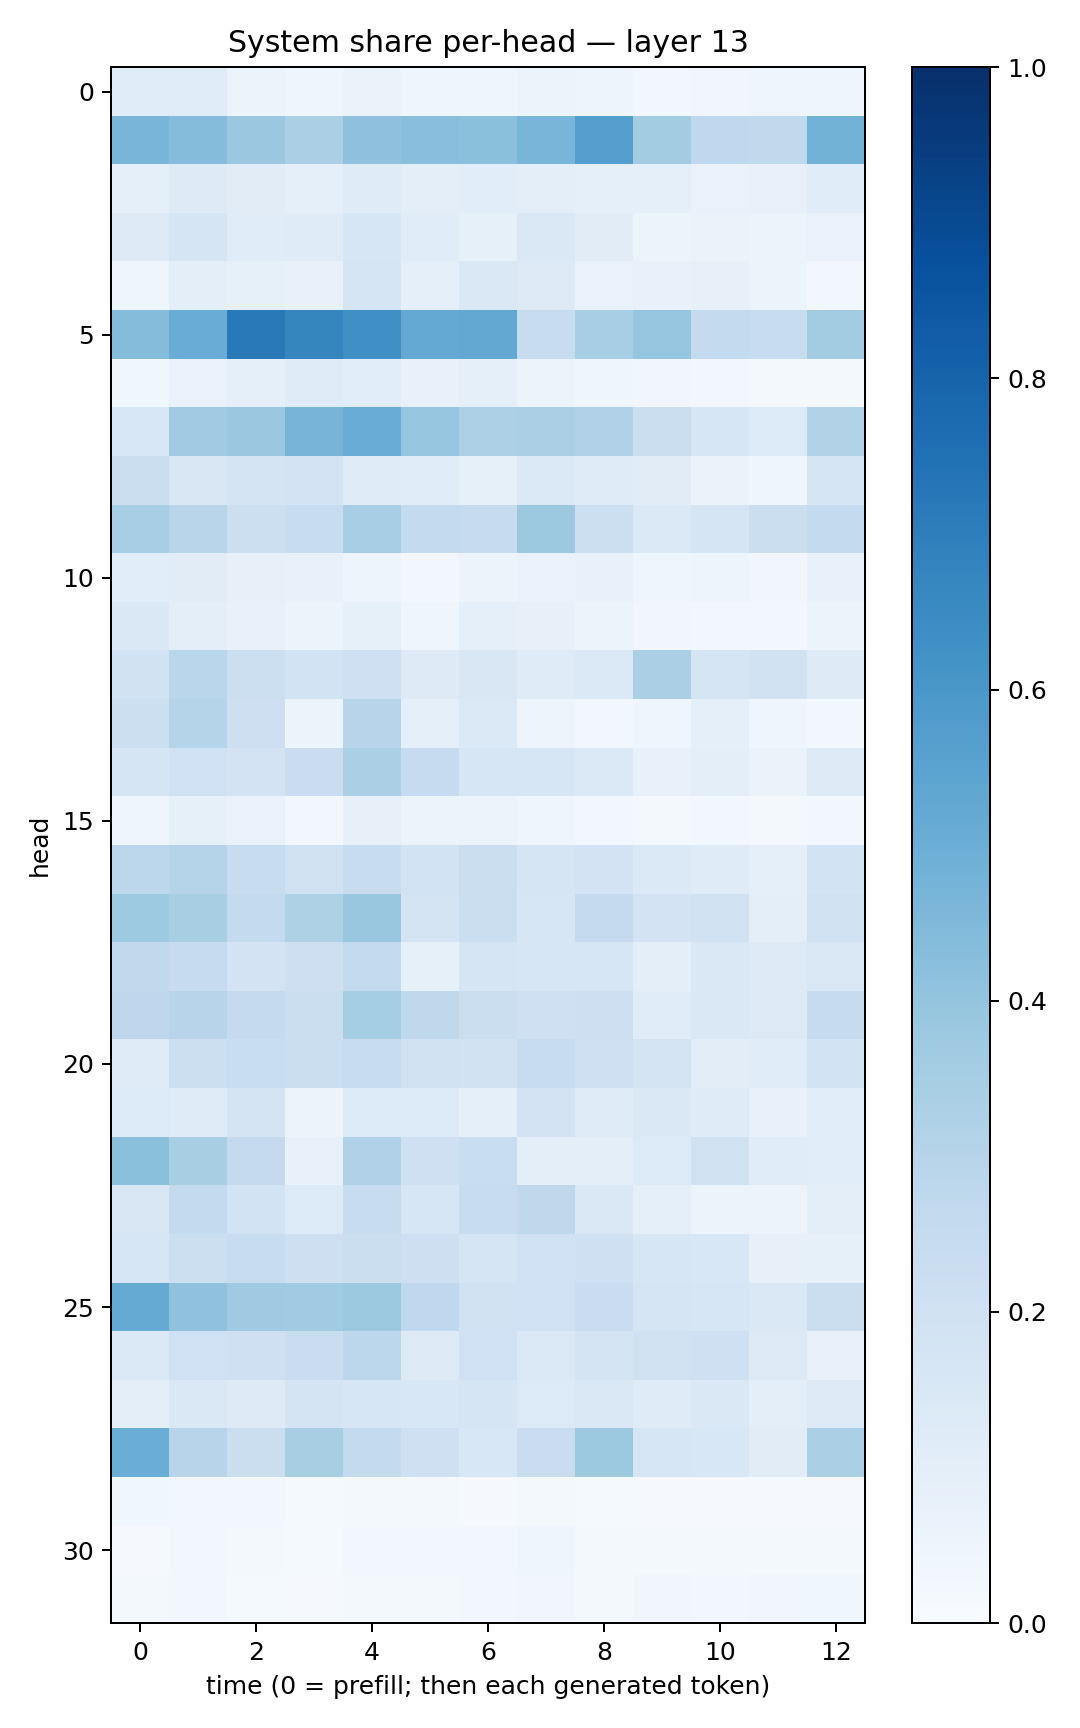

The table this chart was drawn from, first rows:
0.11577973, 0.114341, 0.053324018, 0.041033935, 0.06336866, 0.042568993, 0.043674137, 0.06019493, 0.050454028, 0.028111245, 0.034368303, 0.04484045, 0.046831723
0.4654, 0.4336, 0.3802, 0.3322, 0.4139, 0.4283, 0.4212, 0.4665, 0.5675, 0.356, 0.266, 0.2654, 0.4789
0.08849, 0.1234, 0.1126, 0.08731, 0.1191, 0.1001, 0.107, 0.09668, 0.09241, 0.08765, 0.07012, 0.07729, 0.1134
0.1306, 0.1679, 0.1168, 0.12, 0.1613, 0.1144, 0.08497, 0.1409, 0.1125, 0.06052, 0.06511, 0.06206, 0.0685
0.03914, 0.09485, 0.08443, 0.07191, 0.168, 0.08849, 0.1437, 0.1316, 0.06672, 0.07485, 0.08007, 0.05078, 0.02448
0.4347, 0.5077, 0.7157, 0.6693, 0.6296, 0.5222, 0.5248, 0.2358, 0.3443, 0.398, 0.2539, 0.24, 0.3583
0.03551, 0.06766, 0.09356, 0.1187, 0.1057, 0.07795, 0.08657, 0.06205, 0.04115, 0.03168, 0.02685, 0.0212, 0.02261
0.1553, 0.367, 0.3821, 0.4718, 0.5076, 0.3981, 0.3259, 0.3342, 0.3198, 0.2231, 0.1563, 0.1357, 0.3118
0.221, 0.1494, 0.1748, 0.1807, 0.1203, 0.1155, 0.08399, 0.1385, 0.1186, 0.111, 0.06271, 0.04286, 0.1674
0.3441, 0.2917, 0.218, 0.2369, 0.3454, 0.2555, 0.2444, 0.3769, 0.2149, 0.1387, 0.1692, 0.2262, 0.2571
0.1092, 0.1109, 0.07844, 0.07559, 0.04974, 0.03063, 0.05683, 0.06752, 0.07033, 0.04648, 0.04887, 0.03484, 0.07236
0.1452, 0.09785, 0.07509, 0.06028, 0.08336, 0.04578, 0.09128, 0.08082, 0.06056, 0.03193, 0.03071, 0.02986, 0.06164
0.1928, 0.2881, 0.2167, 0.1838, 0.2057, 0.1215, 0.1523, 0.12, 0.1394, 0.334, 0.1643, 0.1911, 0.1231
0.216, 0.299, 0.2122, 0.052, 0.2948, 0.09306, 0.1371, 0.0489, 0.03035, 0.04681, 0.08916, 0.04338, 0.02545
0.1659, 0.1997, 0.1802, 0.2286, 0.3337, 0.2496, 0.1622, 0.1597, 0.1382, 0.07621, 0.09784, 0.06564, 0.1311
0.04352, 0.08325, 0.0684, 0.02622, 0.0804, 0.05421, 0.0538, 0.04154, 0.026, 0.02007, 0.02456, 0.01869, 0.02405
0.2788, 0.306, 0.2402, 0.197, 0.2374, 0.1854, 0.2263, 0.1717, 0.1826, 0.1368, 0.118, 0.09038, 0.1857
0.3735, 0.3405, 0.2539, 0.3224, 0.3884, 0.1791, 0.22, 0.1572, 0.25, 0.1814, 0.1967, 0.09738, 0.1975
0.2627, 0.2496, 0.1804, 0.2119, 0.2592, 0.08444, 0.1715, 0.158, 0.1612, 0.09922, 0.1467, 0.1258, 0.1454
0.277, 0.2956, 0.2508, 0.2197, 0.3545, 0.2702, 0.2262, 0.2103, 0.2121, 0.1142, 0.1454, 0.1288, 0.244
0.1206, 0.2169, 0.2319, 0.2212, 0.2389, 0.1966, 0.1947, 0.2376, 0.2086, 0.1723, 0.1039, 0.1144, 0.1854
0.133, 0.1198, 0.1749, 0.05561, 0.133, 0.1344, 0.09197, 0.1828, 0.1186, 0.1436, 0.1195, 0.07348, 0.1063
0.4204, 0.3428, 0.25, 0.07283, 0.3173, 0.2103, 0.2337, 0.09581, 0.1011, 0.1361, 0.197, 0.1135, 0.1078
0.1521, 0.255, 0.1853, 0.1338, 0.2383, 0.1571, 0.2357, 0.2718, 0.1434, 0.08871, 0.06138, 0.05646, 0.09432
0.1622, 0.217, 0.2394, 0.2131, 0.2225, 0.2143, 0.1663, 0.2011, 0.2036, 0.1578, 0.154, 0.07891, 0.08229
0.5161, 0.4065, 0.3707, 0.3635, 0.3755, 0.2693, 0.1958, 0.1999, 0.2278, 0.1657, 0.1637, 0.1422, 0.2191
0.1383, 0.1993, 0.2101, 0.2303, 0.2801, 0.1312, 0.2004, 0.1377, 0.178, 0.1981, 0.21, 0.1325, 0.0743
0.1002, 0.1408, 0.1217, 0.1748, 0.1566, 0.1526, 0.1655, 0.1346, 0.1438, 0.1183, 0.1417, 0.09662, 0.1288
0.503, 0.2934, 0.2241, 0.3418, 0.2583, 0.2056, 0.1545, 0.2303, 0.3758, 0.1612, 0.1538, 0.1106, 0.3334
0.03899, 0.02376, 0.02479, 0.01399, 0.01817, 0.01682, 0.01044, 0.01975, 0.01531, 0.009126, 0.01109, 0.0102, 0.01023
0.009138, 0.02584, 0.02234, 0.01496, 0.02409, 0.02921, 0.02504, 0.04137, 0.02019, 0.01824, 0.01765, 0.01821, 0.02042
0.02313, 0.02697, 0.0155, 0.01158, 0.02167, 0.0179, 0.02356, 0.03141, 0.0186, 0.03374, 0.02667, 0.03351, 0.03539
